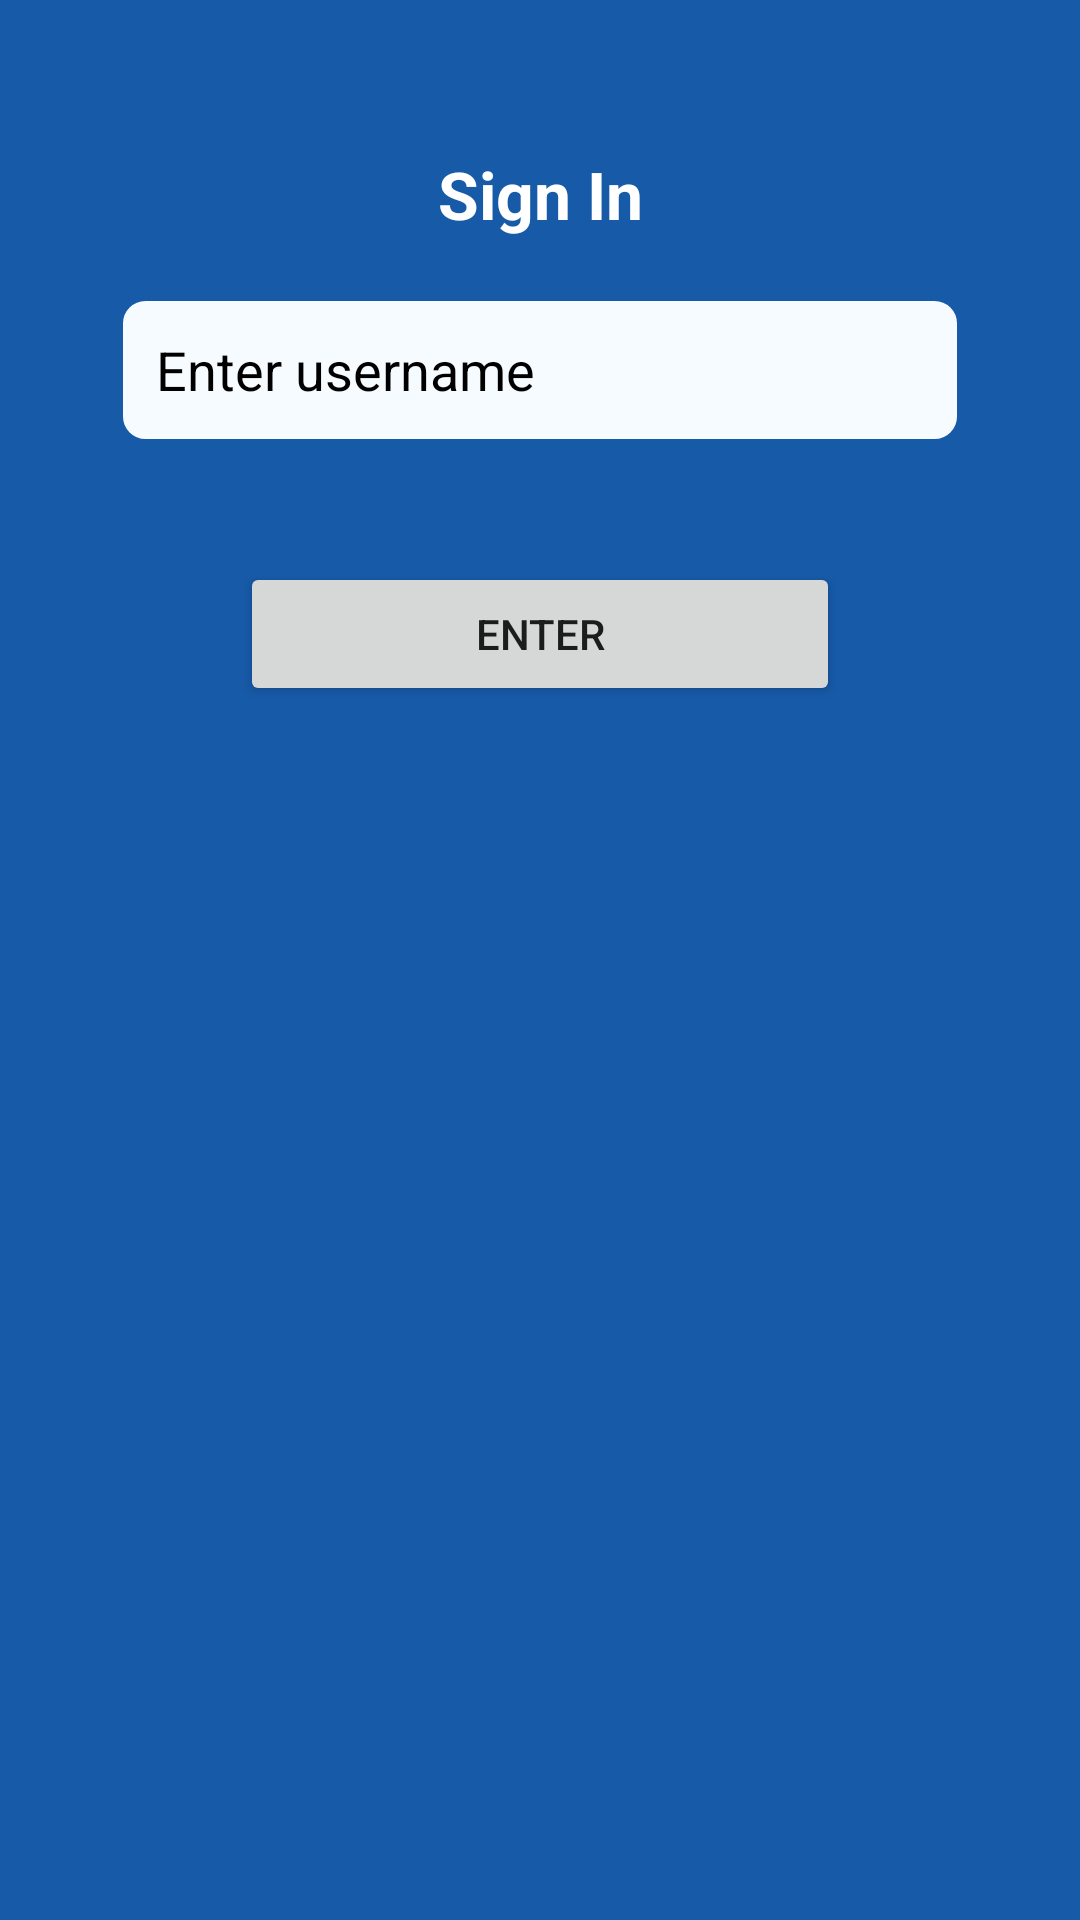

Layout XML and referenced resources for this Android screen:
<!-- AndroidManifest.xml: application theme Theme.AppLock -->
<!-- res/layout/activity_login_screen_sharing.xml -->
<?xml version="1.0" encoding="utf-8"?>
<androidx.constraintlayout.widget.ConstraintLayout xmlns:android="http://schemas.android.com/apk/res/android"
    xmlns:app="http://schemas.android.com/apk/res-auto"
    xmlns:tools="http://schemas.android.com/tools"
    android:layout_width="match_parent"
    android:layout_height="match_parent"
    tools:context=".ui.LoginActivityScreenSharing"
    android:background="@color/blue"
    >

    <TextView
        android:id="@+id/titleTv"
        android:layout_width="wrap_content"
        android:layout_height="wrap_content"
        android:layout_marginTop="50dp"
        android:gravity="center"
        android:text="Sign In"
        android:textColor="@color/white"
        android:textSize="22sp"
        android:textStyle="bold"
        app:layout_constraintEnd_toEndOf="parent"
        app:layout_constraintStart_toStartOf="parent"
        app:layout_constraintTop_toTopOf="parent" />


    <EditText
        android:id="@+id/usernameEt"
        android:layout_width="match_parent"
        android:layout_height="48dp"
        android:layout_marginHorizontal="40dp"
        android:layout_marginTop="20dp"
        android:background="@drawable/edit_text_background"
        android:hint="Enter username"
        android:padding="12dp"
        android:textColorHint="@color/black"
        android:textColor="@color/black"
        android:inputType="textEmailAddress"
        app:layout_constraintEnd_toEndOf="parent"
        app:layout_constraintHorizontal_bias="0.0"
        app:layout_constraintStart_toStartOf="parent"
        app:layout_constraintTop_toBottomOf="@id/titleTv"  />

    <androidx.appcompat.widget.AppCompatButton
        android:id="@+id/enterBtn"
        android:layout_width="200dp"
        android:layout_height="48dp"
        android:layout_marginTop="40dp"
        android:text="Enter"
        app:layout_constraintEnd_toEndOf="@id/usernameEt"
        app:layout_constraintStart_toStartOf="@id/usernameEt"
        app:layout_constraintTop_toBottomOf="@id/usernameEt" />


</androidx.constraintlayout.widget.ConstraintLayout>
<!-- resources referenced by this layout -->
<resources>
  <color name="black">#FF000000</color>
  <color name="blue">#175AA8</color>
  <color name="white">#FFFFFFFF</color>
  <!-- drawable edit_text_background (drawable) -->
  <?xml version="1.0" encoding="utf-8"?>
  <shape android:shape="rectangle"
  xmlns:android="http://schemas.android.com/apk/res/android">
  <solid android:color="#f6fbff"/>
  <corners android:radius="8dp"/>
  <stroke android:width="1dp" android:color="@color/blue"/>
  
  </shape>
  <style name="Theme.AppLock" parent="Theme.MaterialComponents.Light.NoActionBar">
  
          <item name="colorPrimary">@color/cool_pink</item>
          <item name="colorPrimaryVariant">@color/cool_pink</item>
          <item name="colorOnPrimary">@color/white</item>
          
          <item name="colorSecondary">@color/cool_pink</item>
          <item name="colorSecondaryVariant">@color/teal_700</item>
          <item name="colorOnSecondary">@color/black</item>
          
          <item name="android:statusBarColor">#80000000</item>
  
      </style>
  <color name="cool_pink">#F50057</color>
  <color name="teal_700">#FF018786</color>
</resources>
